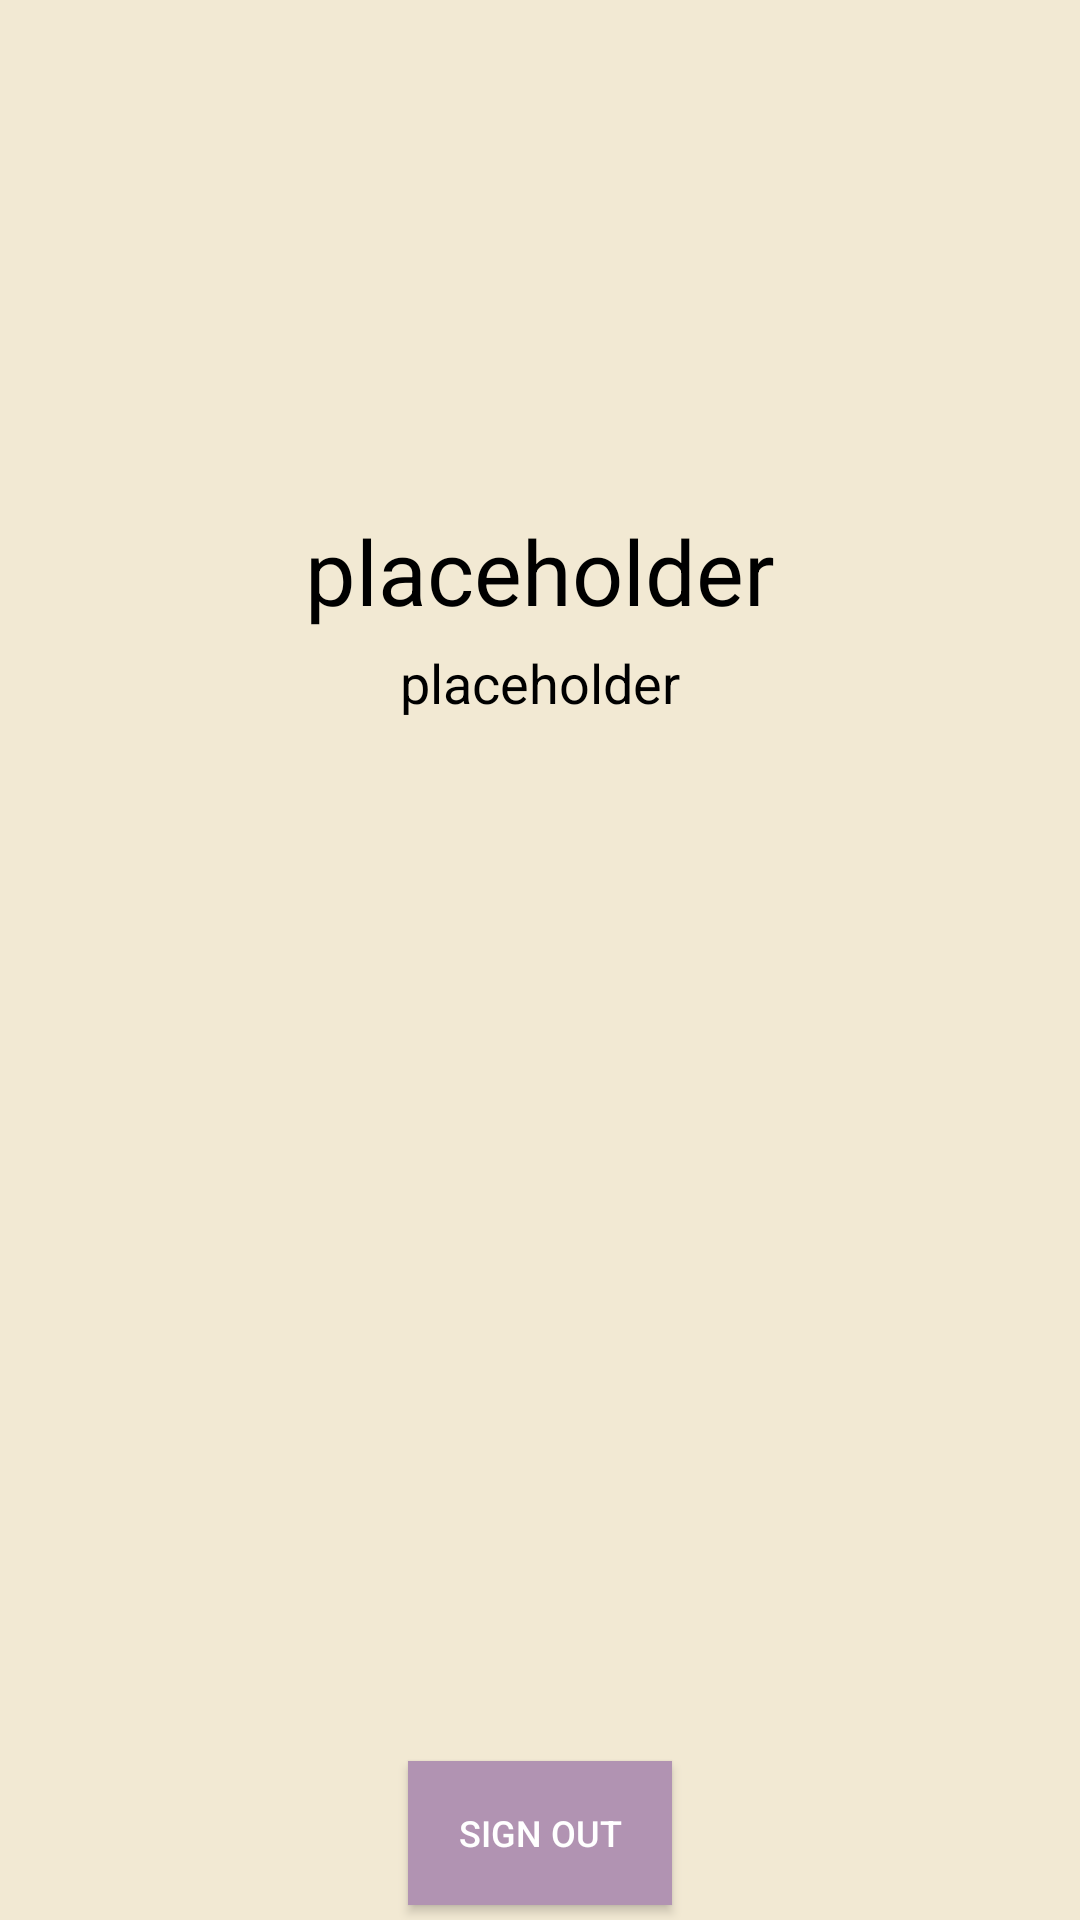

Layout XML and referenced resources for this Android screen:
<!-- AndroidManifest.xml: application theme AppTheme -->
<!-- res/layout/fragment_user.xml -->
<?xml version="1.0" encoding="utf-8"?>
<androidx.constraintlayout.widget.ConstraintLayout
    xmlns:android="http://schemas.android.com/apk/res/android"
    xmlns:tools="http://schemas.android.com/tools"
    xmlns:app="http://schemas.android.com/apk/res-auto"
    android:layout_width="match_parent"
    android:clickable="true"
    android:layout_height="match_parent"
    android:background="@color/backgroundColor">

    <ImageView
        android:id="@+id/userPic"
        app:layout_constraintStart_toStartOf="parent"
        app:layout_constraintEnd_toEndOf="parent"
        app:layout_constraintTop_toTopOf="parent"
        android:layout_marginTop="30dp"
        android:layout_width="120dp"
        android:layout_height="120dp"
        android:src="@drawable/ic_user"
        />

    <TextView
        android:id="@+id/userName"
        app:layout_constraintStart_toStartOf="parent"
        app:layout_constraintEnd_toEndOf="parent"
        app:layout_constraintTop_toBottomOf="@id/userPic"
        android:layout_marginTop="20dp"
        android:layout_width="wrap_content"
        android:layout_height="wrap_content"
        android:textColor="@color/black"
        android:text="placeholder"
        android:textSize="30sp"
        />

    <TextView
        android:id="@+id/userEmail"
        app:layout_constraintStart_toStartOf="parent"
        app:layout_constraintEnd_toEndOf="parent"
        app:layout_constraintTop_toBottomOf="@id/userName"
        android:layout_marginTop="5dp"
        android:layout_width="wrap_content"
        android:layout_height="wrap_content"
        android:textColor="@color/black"
        android:text="placeholder"
        android:textSize="18sp"
        />

    <Button
        android:id="@+id/signOutButton"
        android:layout_width="wrap_content"
        android:layout_height="wrap_content"
        android:background="@color/purple"
        android:textColor="@color/white"
        android:padding="10dp"
        app:layout_constraintEnd_toEndOf="parent"
        app:layout_constraintStart_toStartOf="parent"
        app:layout_constraintBottom_toBottomOf="parent"
        android:layout_marginBottom="5dp"
        android:text="@string/signOut"
        android:textSize="12sp"/>


    <androidx.constraintlayout.widget.ConstraintLayout
        android:id="@+id/signInButtonContainer"
        android:visibility="gone"
        android:layout_width="wrap_content"
        android:layout_height="wrap_content"
        app:layout_constraintEnd_toEndOf="parent"
        app:layout_constraintStart_toStartOf="parent"
        app:layout_constraintBottom_toBottomOf="parent"
        app:layout_constraintTop_toTopOf="parent"
        android:background="@drawable/rounded_button_green">
            <Button
                app:layout_constraintStart_toStartOf="parent"
                app:layout_constraintBottom_toBottomOf="parent"
                android:id="@+id/signInButton"
                android:layout_width="wrap_content"
                android:layout_height="wrap_content"
                android:background="@color/purple"
                android:textColor="@color/white"
                android:padding="10dp"
                android:text="Sign In"
                android:textSize="35sp"/>
    </androidx.constraintlayout.widget.ConstraintLayout>

</androidx.constraintlayout.widget.ConstraintLayout>
<!-- resources referenced by this layout -->
<resources>
  <color name="backgroundColor">#f2e9d3</color>
  <color name="black">#000</color>
  <color name="purple">#b193b2</color>
  <color name="white">#ffffff </color>
  <!-- drawable rounded_button_green (drawable) -->
  <?xml version="1.0" encoding="utf-8"?>
  <shape xmlns:android="http://schemas.android.com/apk/res/android"
      android:shape="rectangle"
      android:thicknessRatio="1.9"
      android:useLevel="false" >
      <solid android:color="@color/green" />
      <corners android:radius="20dp"/>
      <stroke android:width="5dp" android:color="@android:color/black" />
  </shape>
  <string name="signOut">Sign Out</string>
  <style name="AppTheme" parent="Theme.AppCompat.Light.DarkActionBar">
          
          <item name="colorPrimary">@color/purpleDark</item>
          <item name="colorPrimaryDark">@color/black</item>
          <item name="colorAccent">@color/purple</item>
          <item name="android:textColorPrimary">@color/black</item>
      </style>
  <color name="green">#bde9e0</color>
  <color name="purpleDark">#86628a</color>
</resources>
